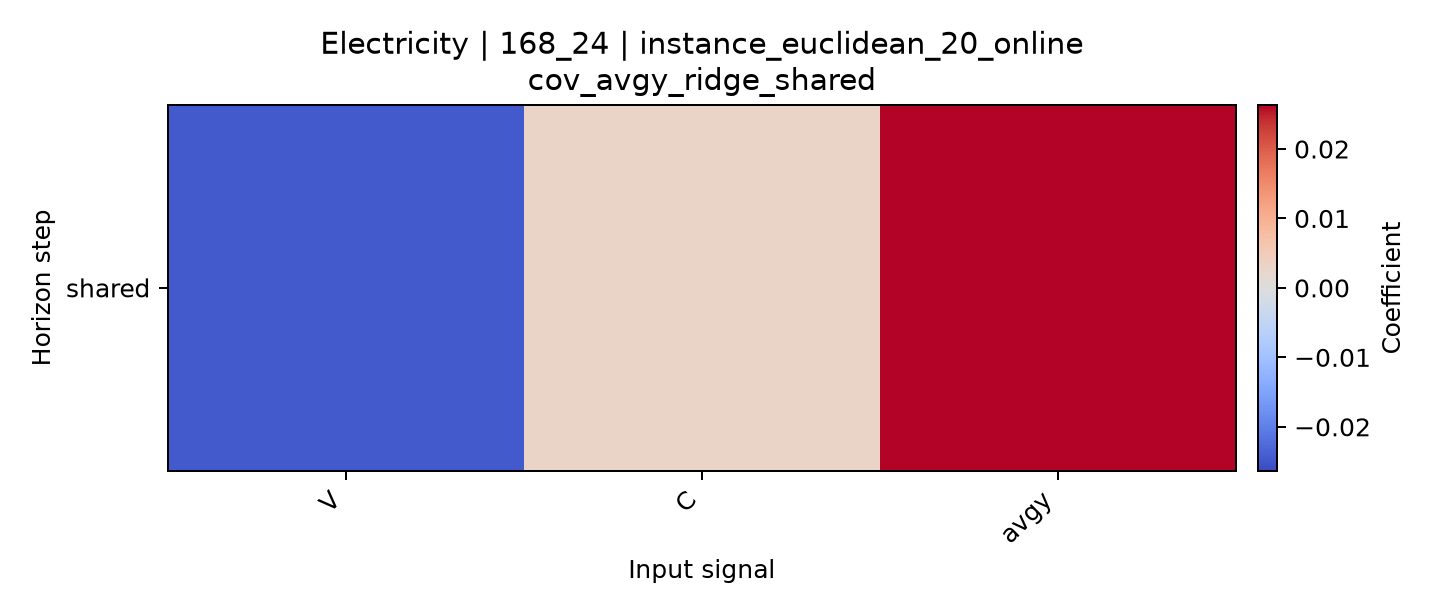

Source data for this figure (header and first rows):
horizon, V, C, avgy
shared, -0.02468, 0.002988, 0.02633
